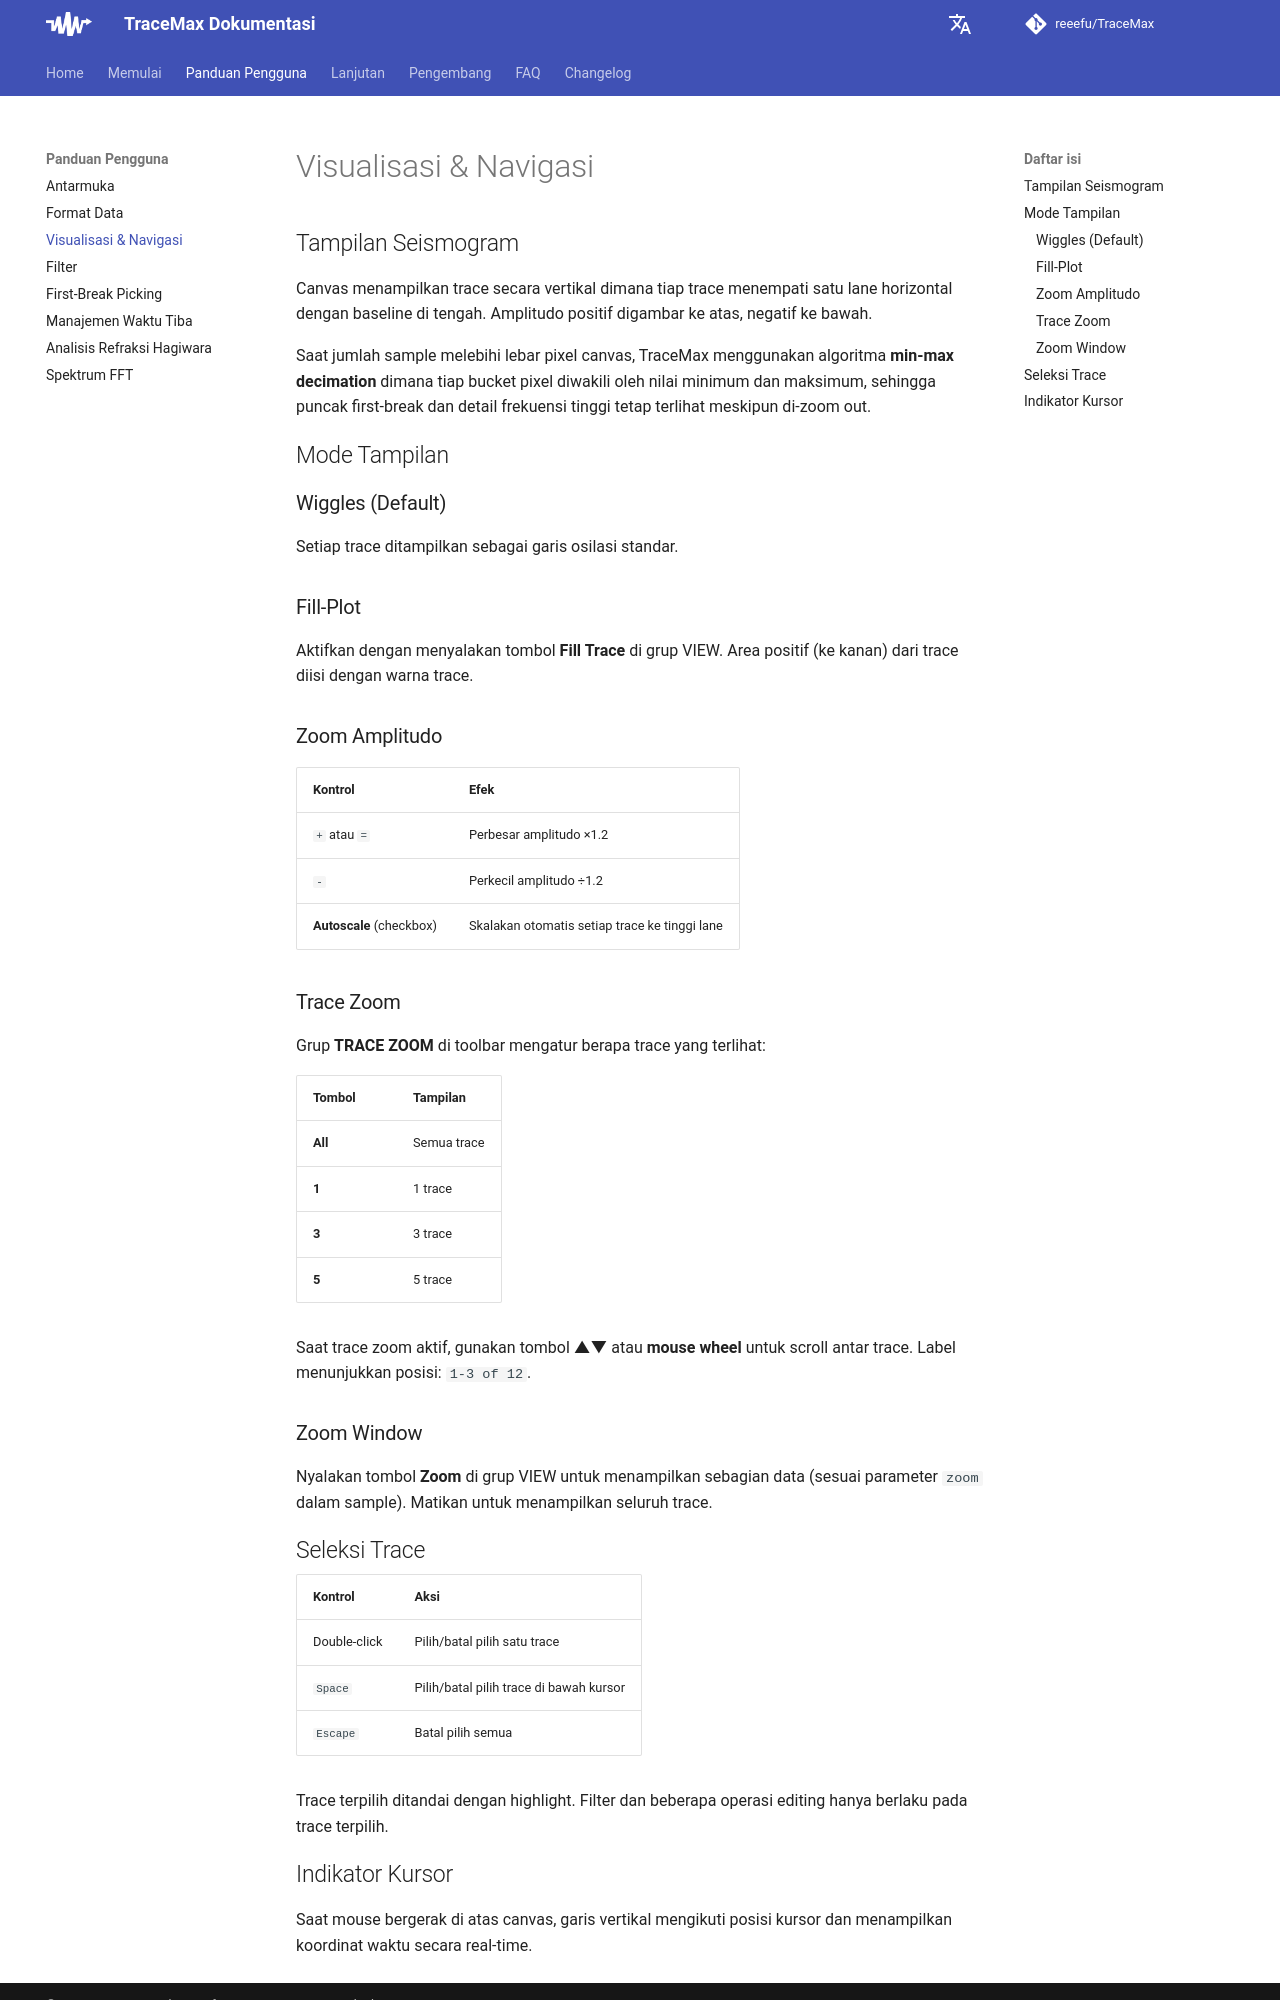

repository: reeefu/TraceMax · page: user-guide/visualization/index.html · generator: mkdocs

---
title: Visualisasi & Navigasi
---

# Visualisasi & Navigasi

## Tampilan Seismogram

Canvas menampilkan trace secara vertikal dimana tiap trace menempati satu lane horizontal dengan baseline di tengah. Amplitudo positif digambar ke atas, negatif ke bawah.

Saat jumlah sample melebihi lebar pixel canvas, TraceMax menggunakan algoritma **min-max decimation** dimana tiap bucket pixel diwakili oleh nilai minimum dan maksimum, sehingga puncak first-break dan detail frekuensi tinggi tetap terlihat meskipun di-zoom out.

## Mode Tampilan

### Wiggles (Default)

Setiap trace ditampilkan sebagai garis osilasi standar.

### Fill-Plot

Aktifkan dengan menyalakan tombol **Fill Trace** di grup VIEW. Area positif (ke kanan) dari trace diisi dengan warna trace.

### Zoom Amplitudo

| Kontrol | Efek |
|---|---|
| `+` atau `=` | Perbesar amplitudo ×1.2 |
| `-` | Perkecil amplitudo ÷1.2 |
| **Autoscale** (checkbox) | Skalakan otomatis setiap trace ke tinggi lane |

### Trace Zoom

Grup **TRACE ZOOM** di toolbar mengatur berapa trace yang terlihat:

| Tombol | Tampilan |
|---|---|
| **All** | Semua trace |
| **1** | 1 trace |
| **3** | 3 trace |
| **5** | 5 trace |

Saat trace zoom aktif, gunakan tombol **▲▼** atau **mouse wheel** untuk scroll antar trace. Label menunjukkan posisi: `1-3 of 12`.

### Zoom Window

Nyalakan tombol **Zoom** di grup VIEW untuk menampilkan sebagian data (sesuai parameter `zoom` dalam sample). Matikan untuk menampilkan seluruh trace.

## Seleksi Trace

| Kontrol | Aksi |
|---|---|
| Double-click | Pilih/batal pilih satu trace |
| `Space` | Pilih/batal pilih trace di bawah kursor |
| `Escape` | Batal pilih semua |

Trace terpilih ditandai dengan highlight. Filter dan beberapa operasi editing hanya berlaku pada trace terpilih.
